Run: headless pygame with SDL's dummy video driver; simulated clock (each Clock.tick advances the game by its frame time, no real sleeping); random seed 0; keys injected as events and as key.get_pressed() state; no mouse input.
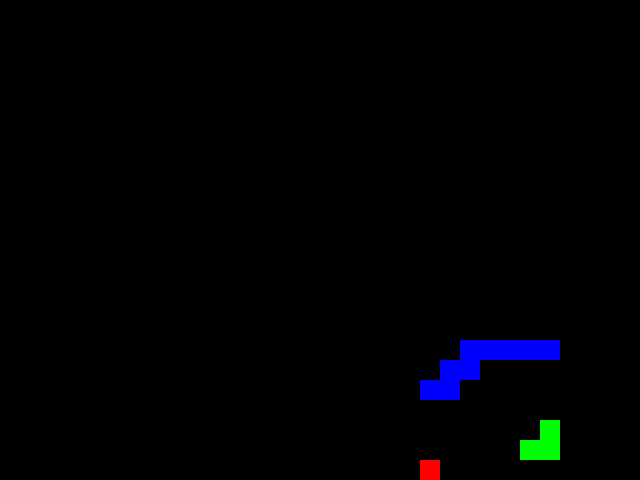
Frame 1 of 4 · flips 1–60 · no input
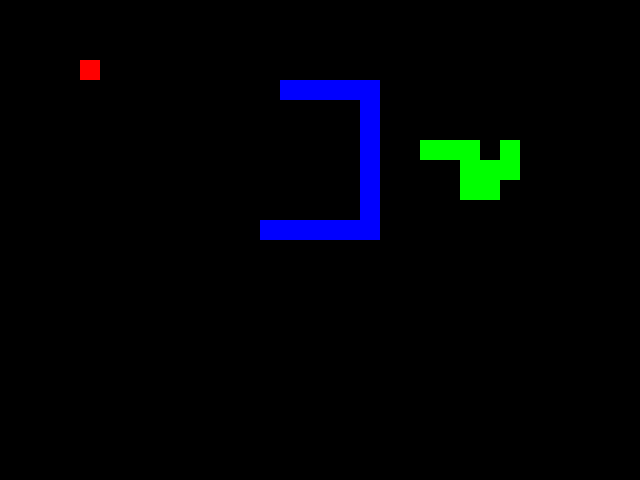
Frame 2 of 4 · flips 61–180 · tapped SPACE, RETURN · held RIGHT (→), D
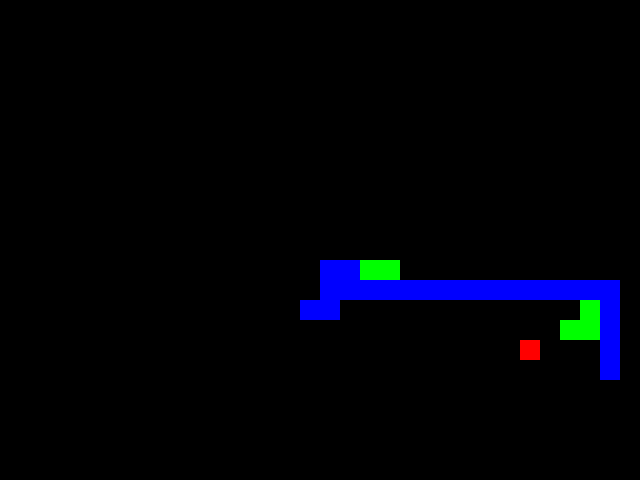
Frame 3 of 4 · flips 181–300 · held DOWN (↓), S
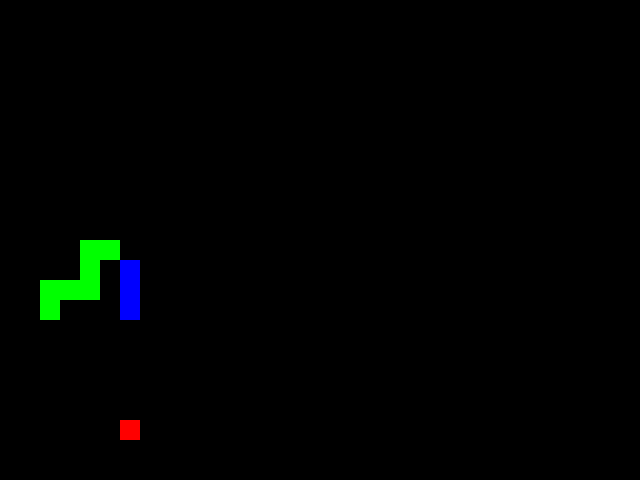
Frame 4 of 4 · flips 301–420 · held LEFT (←), A, UP (↑), W

The pygame program that drew these frames:

#Source
#Claude 3.5 Sonnet, https://claude.ai

import pygame
import random
import math
from enum import Enum

# Initialize Pygame
pygame.init()

# Constants
WIDTH, HEIGHT = 640, 480
GRID_SIZE = 20
GRID_WIDTH = WIDTH // GRID_SIZE
GRID_HEIGHT = HEIGHT // GRID_SIZE
FPS = 10

# Colors
BLACK = (0, 0, 0)
WHITE = (255, 255, 255)
RED = (255, 0, 0)
GREEN = (0, 255, 0)
BLUE = (0, 0, 255)

# Directions
class Direction(Enum):
    UP = 1
    DOWN = 2
    LEFT = 3
    RIGHT = 4

class Snake:
    def __init__(self, x, y, color):
        self.body = [(x, y)]
        self.direction = Direction.RIGHT
        self.color = color

    def move(self):
        new_head = self.get_new_head()
        if 0 <= new_head[0] < GRID_WIDTH and 0 <= new_head[1] < GRID_HEIGHT:
            self.body.insert(0, new_head)
        else:
            # If the new head is out of bounds, don't move
            return False
        return True

    def get_new_head(self):
        x, y = self.body[0]
        if self.direction == Direction.UP:
            return (x, y - 1)
        elif self.direction == Direction.DOWN:
            return (x, y + 1)
        elif self.direction == Direction.LEFT:
            return (x - 1, y)
        elif self.direction == Direction.RIGHT:
            return (x + 1, y)

    def grow(self):
        self.body.append(self.body[-1])

class AISnake:
    def __init__(self, snake, opponent, food):
        self.snake = snake
        self.opponent = opponent
        self.food = food

    def get_best_move(self, depth):
        best_score = -math.inf
        best_moves = []
        alpha = -math.inf
        beta = math.inf

        for move in self.get_possible_moves():
            new_head = self.get_new_head(self.snake, move)
            if self.is_valid_move(new_head):
                new_snake_body = [new_head] + self.snake.body[:-1]
                score = self.minimax(depth - 1, False, alpha, beta, new_snake_body, self.opponent.body, self.food)
                if score > best_score:
                    best_score = score
                    best_moves = [move]
                elif score == best_score:
                    best_moves.append(move)
                alpha = max(alpha, best_score)
                if beta <= alpha:
                    break

        return random.choice(best_moves) if best_moves else random.choice(list(Direction))

    def minimax(self, depth, is_maximizing, alpha, beta, snake_body, opponent_body, food):
        if depth == 0 or self.is_game_over(snake_body[0], snake_body, opponent_body):
            return self.evaluate(snake_body, opponent_body, food)

        if is_maximizing:
            max_eval = -math.inf
            for move in self.get_possible_moves():
                new_head = self.get_new_head_from_body(snake_body, move)
                if self.is_valid_move(new_head, snake_body[1:], opponent_body):
                    new_snake_body = [new_head] + snake_body[:-1]
                    eval = self.minimax(depth - 1, False, alpha, beta, new_snake_body, opponent_body, food)
                    max_eval = max(max_eval, eval)
                    alpha = max(alpha, eval)
                    if beta <= alpha:
                        break
            return max_eval
        else:
            min_eval = math.inf
            for move in self.get_possible_moves():
                new_head = self.get_new_head_from_body(opponent_body, move)
                if self.is_valid_move(new_head, opponent_body[1:], snake_body):
                    new_opponent_body = [new_head] + opponent_body[:-1]
                    eval = self.minimax(depth - 1, True, alpha, beta, snake_body, new_opponent_body, food)
                    min_eval = min(min_eval, eval)
                    beta = min(beta, eval)
                    if beta <= alpha:
                        break
            return min_eval

    def get_possible_moves(self):
        return [Direction.UP, Direction.DOWN, Direction.LEFT, Direction.RIGHT]

    def is_valid_move(self, new_head, snake_body=None, opponent_body=None):
        if snake_body is None:
            snake_body = self.snake.body[1:]
        if opponent_body is None:
            opponent_body = self.opponent.body
        return (new_head not in snake_body and
                new_head not in opponent_body and
                0 <= new_head[0] < GRID_WIDTH and
                0 <= new_head[1] < GRID_HEIGHT)

    def is_game_over(self, head, snake_body, opponent_body):
        return (head in snake_body[1:] or
                head in opponent_body or
                head[0] < 0 or head[0] >= GRID_WIDTH or
                head[1] < 0 or head[1] >= GRID_HEIGHT)

    def evaluate(self, snake_body, opponent_body, food):
        head = snake_body[0]
        
        if not (0 <= head[0] < GRID_WIDTH and 0 <= head[1] < GRID_HEIGHT):
            return -10000  # Heavily penalize moves that go out of bounds
        
        distance_to_food = self.manhattan_distance(head, food)
        
        if head == food:
            return 10000
        
        distance_to_opponent = min(self.manhattan_distance(head, pos) for pos in opponent_body)
        opponent_penalty = 50 if distance_to_opponent < 2 else 0
        
        self_penalty = 100 if head in snake_body[2:] else 0
        
        # Penalize being close to the boundaries
        boundary_penalty = 0
        if head[0] == 0 or head[0] == GRID_WIDTH - 1:
            boundary_penalty += 50
        if head[1] == 0 or head[1] == GRID_HEIGHT - 1:
            boundary_penalty += 50
        
        empty_space_score = sum(1 for x in range(GRID_WIDTH) for y in range(GRID_HEIGHT) 
                                if (x, y) not in snake_body and (x, y) not in opponent_body)
        
        # Add a small random factor to break ties and prevent freezing
        random_factor = random.uniform(0, 1)
        
        return 1000 - distance_to_food + empty_space_score - opponent_penalty - self_penalty - boundary_penalty + random_factor

    def get_new_head(self, snake, direction):
        x, y = snake.body[0]
        if direction == Direction.UP:
            return (x, y - 1)
        elif direction == Direction.DOWN:
            return (x, y + 1)
        elif direction == Direction.LEFT:
            return (x - 1, y)
        elif direction == Direction.RIGHT:
            return (x + 1, y)

    def get_new_head_from_body(self, body, direction):
        x, y = body[0]
        if direction == Direction.UP:
            return (x, y - 1)
        elif direction == Direction.DOWN:
            return (x, y + 1)
        elif direction == Direction.LEFT:
            return (x - 1, y)
        elif direction == Direction.RIGHT:
            return (x + 1, y)

    def manhattan_distance(self, pos1, pos2):
        return abs(pos1[0] - pos2[0]) + abs(pos1[1] - pos2[1])

class SnakeGame:
    def __init__(self):
        self.screen = pygame.display.set_mode((WIDTH, HEIGHT))
        pygame.display.set_caption("Snake Game - AI vs AI")
        self.clock = pygame.time.Clock()
        self.reset_game()
        self.move_count = 0
        self.max_moves = 1000

    def spawn_food(self):
        while True:
            food = (random.randint(0, GRID_WIDTH - 1), random.randint(0, GRID_HEIGHT - 1))
            if food not in self.snake1.body and food not in self.snake2.body:
                return food

    def update(self):
        self.move_count += 1
        if self.move_count >= self.max_moves:
            self.reset_game()
            return

        # Get the best move for both AI snakes
        best_move1 = self.ai1.get_best_move(depth=2)
        best_move2 = self.ai2.get_best_move(depth=2)
        
        self.snake1.direction = best_move1
        self.snake2.direction = best_move2

        # Move both snakes
        moved1 = self.snake1.move()
        moved2 = self.snake2.move()

        # Check for collisions
        if (not moved1 or not moved2 or self.is_collision(self.snake1.body[0]) or self.is_collision(self.snake2.body[0])):
            self.reset_game()
            return

        # Check for food consumption
        if self.snake1.body[0] == self.food:
            self.snake1.grow()
            self.food = self.spawn_food()
        else:
            self.snake1.body.pop()

        if self.snake2.body[0] == self.food:
            self.snake2.grow()
            self.food = self.spawn_food()
        else:
            self.snake2.body.pop()

        # Update the AI's food position
        self.ai1.food = self.food
        self.ai2.food = self.food

    def is_collision(self, position):
        return (position in self.snake1.body[1:] or
                position in self.snake2.body[1:] or
                position[0] < 0 or position[0] >= GRID_WIDTH or
                position[1] < 0 or position[1] >= GRID_HEIGHT)

    def reset_game(self):
        self.snake1 = Snake(GRID_WIDTH // 4, GRID_HEIGHT // 2, GREEN)
        self.snake2 = Snake(3 * GRID_WIDTH // 4, GRID_HEIGHT // 2, BLUE)
        self.food = self.spawn_food()
        self.ai1 = AISnake(self.snake1, self.snake2, self.food)
        self.ai2 = AISnake(self.snake2, self.snake1, self.food)
        self.move_count = 0

    def draw(self):
        self.screen.fill(BLACK)
        for pos in self.snake1.body:
            pygame.draw.rect(self.screen, self.snake1.color, (pos[0] * GRID_SIZE, pos[1] * GRID_SIZE, GRID_SIZE, GRID_SIZE))
        for pos in self.snake2.body:
            pygame.draw.rect(self.screen, self.snake2.color, (pos[0] * GRID_SIZE, pos[1] * GRID_SIZE, GRID_SIZE, GRID_SIZE))
        pygame.draw.rect(self.screen, RED, (self.food[0] * GRID_SIZE, self.food[1] * GRID_SIZE, GRID_SIZE, GRID_SIZE))
        pygame.display.flip()

    def run(self):
        while True:
            for event in pygame.event.get():
                if event.type == pygame.QUIT:
                    pygame.quit()
                    return

            self.update()
            self.draw()
            self.clock.tick(FPS)

if __name__ == "__main__":
    game = SnakeGame()
    game.run()
